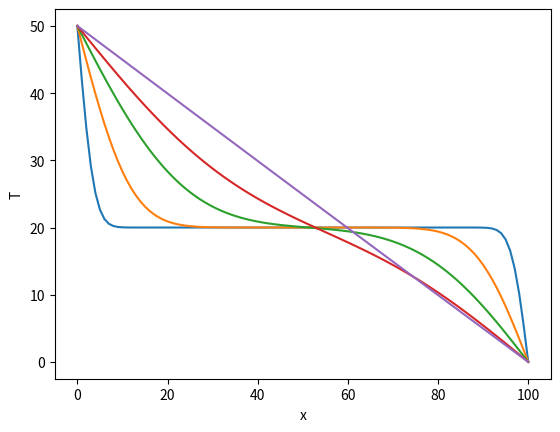

The matplotlib source for this figure:
# -*- coding: utf-8 -*-
"""
Created on Sat Jun 10 21:07:33 2017

[redacted]
"""

import numpy as np
import matplotlib.pyplot as plt
import matplotlib.cm as cm

# Constants
L = 0.01
D = 4.25e-6
N = 100
a = L/N
h = 1e-4
epsilon = h/1000

Tlo = 0.0
Tmid = 20.0
Thi = 50.0

t1 = 0.01
t2 = 0.1
t3 = 0.4
t4 = 1.0
t5 = 10.0
tend = t5 + epsilon

#create arrays
T = np.empty(N+1,float)
T[0] = Thi
T[N] = Tlo
T[1:N] = Tmid
Tp = np.empty(N+1,float)
Tp[0] = Thi
Tp[N] = Tlo

#main loop
t = 0.0
c = h*D/(a*a)
while t < tend:
    
    #calculate the new values of T
    #for i in range(1,N):
    #   Tp[i] = T[i] + c*(T[i+1]+T[i-1]-2*T[i])
    Tp[1:N] = T[1:N] + c*(T[0:N-1]+T[2:N+1]-2*T[1:N]) # much faster!
    T,Tp = Tp,T
    t += h
    
    # make plots at the given time
    if abs(t-t1)<epsilon:
        plt.plot(T)
    if abs(t-t2)<epsilon:
        plt.plot(T)
    if abs(t-t3)<epsilon:
        plt.plot(T)
    if abs(t-t4)<epsilon:
        plt.plot(T)
    if abs(t-t5)<epsilon:
        plt.plot(T)
        
plt.xlabel("x")
plt.ylabel("T")
plt.show()
